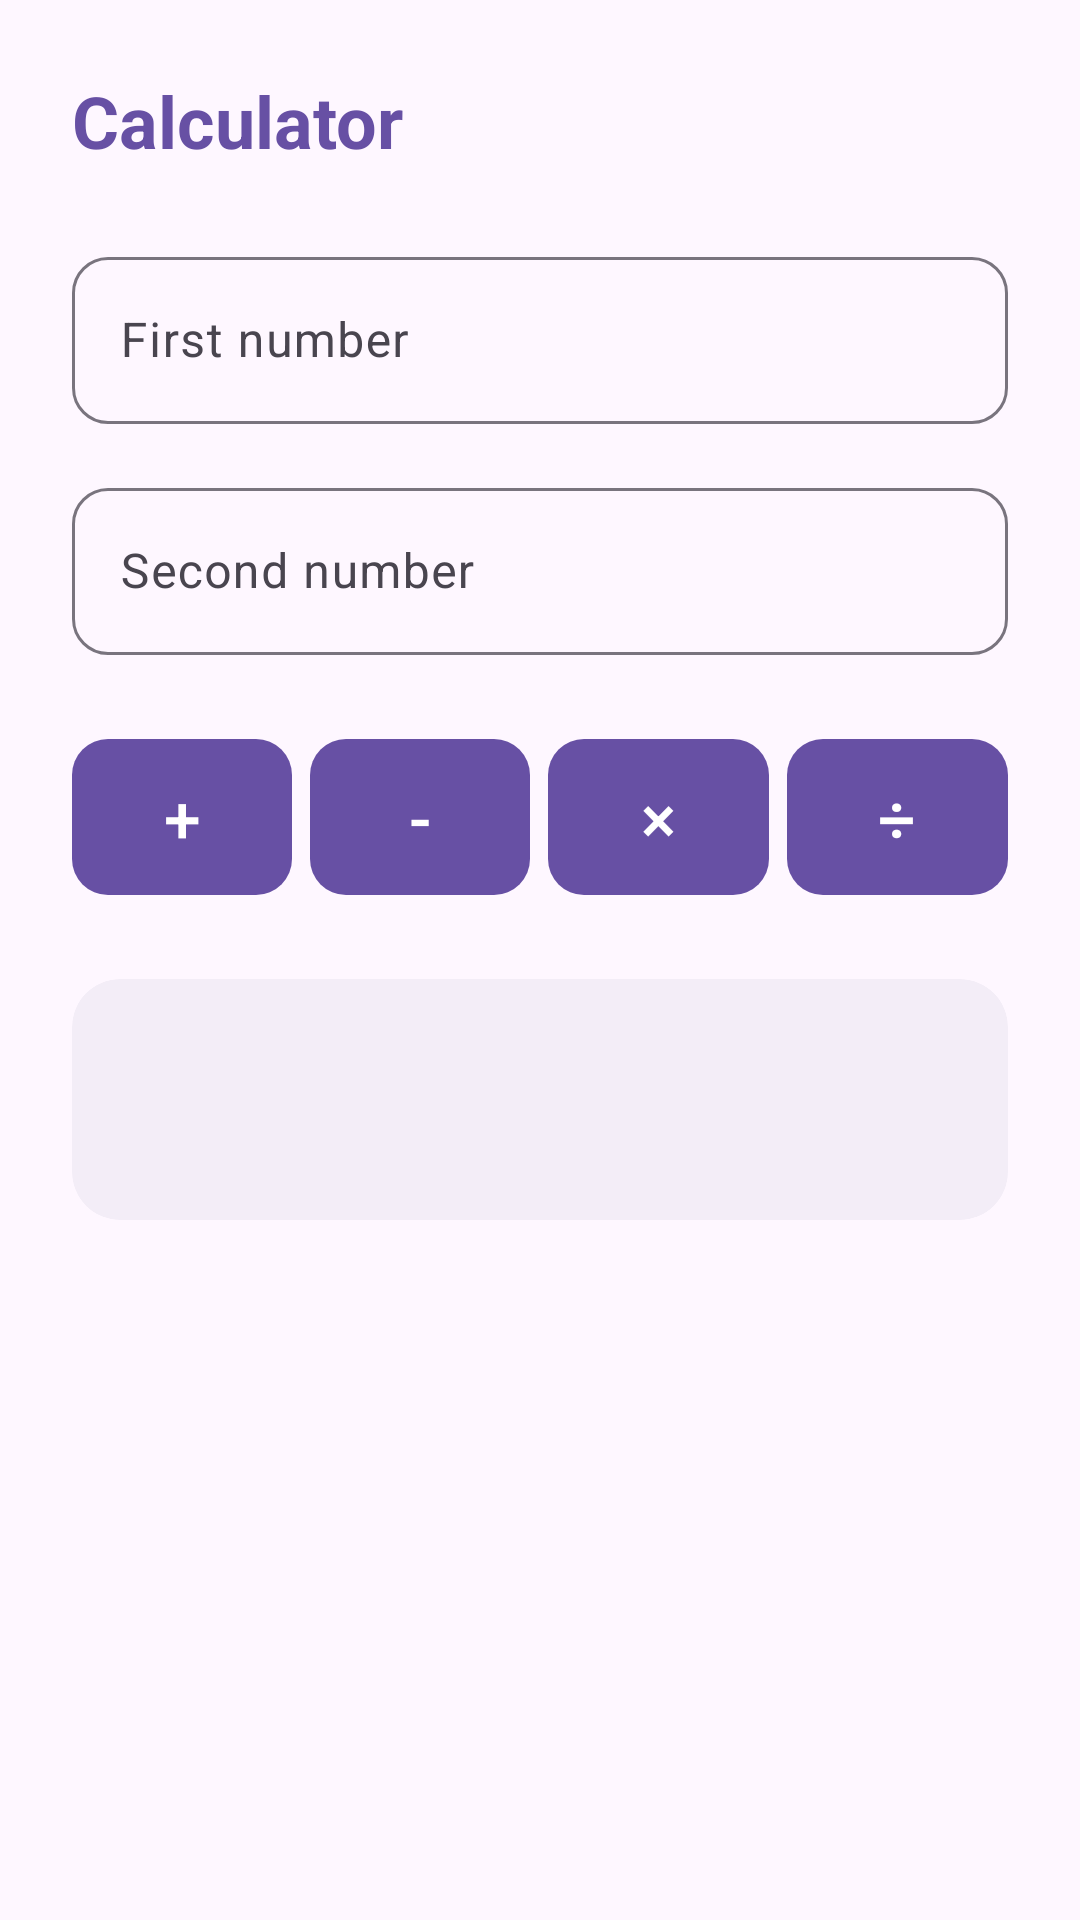

Reconstruct the res/layout file that produces this screen, plus the resources it refers to.
<!-- AndroidManifest.xml: application theme Theme.UtilityApp -->
<!-- res/layout/activity_calculator.xml -->
<?xml version="1.0" encoding="utf-8"?>
<LinearLayout xmlns:android="http://schemas.android.com/apk/res/android"
    xmlns:app="http://schemas.android.com/apk/res-auto"
    android:layout_width="match_parent"
    android:layout_height="match_parent"
    android:orientation="vertical"
    android:background="@color/colorBackground"
    android:padding="24dp">

    <TextView
        android:layout_width="wrap_content"
        android:layout_height="wrap_content"
        android:text="@string/btn_calculator"
        android:textColor="@color/colorPrimary"
        android:textSize="24sp"
        android:textStyle="bold"
        android:layout_marginBottom="24dp" />

    <com.google.android.material.textfield.TextInputLayout
        style="@style/Widget.Material3.TextInputLayout.OutlinedBox"
        android:layout_width="match_parent"
        android:layout_height="wrap_content"
        android:layout_marginBottom="16dp"
        app:boxCornerRadiusBottomEnd="12dp"
        app:boxCornerRadiusBottomStart="12dp"
        app:boxCornerRadiusTopEnd="12dp"
        app:boxCornerRadiusTopStart="12dp"
        app:hintEnabled="true">

        <com.google.android.material.textfield.TextInputEditText
            android:id="@+id/etNum1"
            android:layout_width="match_parent"
            android:layout_height="wrap_content"
            android:hint="@string/hint_first_number"
            android:inputType="numberDecimal|numberSigned"
            android:autofillHints="number" />
    </com.google.android.material.textfield.TextInputLayout>

    <com.google.android.material.textfield.TextInputLayout
        style="@style/Widget.Material3.TextInputLayout.OutlinedBox"
        android:layout_width="match_parent"
        android:layout_height="wrap_content"
        android:layout_marginBottom="24dp"
        app:boxCornerRadiusBottomEnd="12dp"
        app:boxCornerRadiusBottomStart="12dp"
        app:boxCornerRadiusTopEnd="12dp"
        app:boxCornerRadiusTopStart="12dp"
        app:hintEnabled="true">

        <com.google.android.material.textfield.TextInputEditText
            android:id="@+id/etNum2"
            android:layout_width="match_parent"
            android:layout_height="wrap_content"
            android:hint="@string/hint_second_number"
            android:inputType="numberDecimal|numberSigned"
            android:autofillHints="number" />
    </com.google.android.material.textfield.TextInputLayout>

    <LinearLayout
        android:layout_width="match_parent"
        android:layout_height="wrap_content"
        android:orientation="horizontal"
        android:layout_marginBottom="24dp"
        android:weightSum="4">

        <com.google.android.material.button.MaterialButton
            android:id="@+id/btnAdd"
            android:layout_width="0dp"
            android:layout_height="60dp"
            android:layout_weight="1"
            android:layout_marginEnd="6dp"
            android:text="@string/btn_add"
            android:textSize="22sp"
            app:cornerRadius="12dp" />

        <com.google.android.material.button.MaterialButton
            android:id="@+id/btnSub"
            android:layout_width="0dp"
            android:layout_height="60dp"
            android:layout_weight="1"
            android:layout_marginEnd="6dp"
            android:text="@string/btn_sub"
            android:textSize="22sp"
            app:cornerRadius="12dp" />

        <com.google.android.material.button.MaterialButton
            android:id="@+id/btnMul"
            android:layout_width="0dp"
            android:layout_height="60dp"
            android:layout_weight="1"
            android:layout_marginEnd="6dp"
            android:text="@string/btn_mul"
            android:textSize="22sp"
            app:cornerRadius="12dp" />

        <com.google.android.material.button.MaterialButton
            android:id="@+id/btnDiv"
            android:layout_width="0dp"
            android:layout_height="60dp"
            android:layout_weight="1"
            android:text="@string/btn_div"
            android:textSize="22sp"
            app:cornerRadius="12dp" />
    </LinearLayout>

    <com.google.android.material.card.MaterialCardView
        android:layout_width="match_parent"
        android:layout_height="wrap_content"
        app:cardBackgroundColor="@color/colorCardBackground"
        app:cardCornerRadius="16dp"
        app:cardElevation="0dp"
        app:strokeWidth="0dp">

        <LinearLayout
            android:layout_width="match_parent"
            android:layout_height="wrap_content"
            android:orientation="vertical"
            android:gravity="center"
            android:padding="24dp">

            <TextView
                android:id="@+id/tvResult"
                android:layout_width="wrap_content"
                android:layout_height="wrap_content"
                android:textColor="@color/colorOnSurface"
                android:textSize="24sp"
                android:textStyle="bold" />
        </LinearLayout>
    </com.google.android.material.card.MaterialCardView>

</LinearLayout>
<!-- resources referenced by this layout -->
<resources>
  <color name="colorBackground">#FEF7FF</color>
  <color name="colorCardBackground">#F3EDF7</color>
  <color name="colorOnSurface">#1D1B20</color>
  <color name="colorPrimary">#6750A4</color>
  <string name="btn_add">+</string>
  <string name="btn_calculator">Calculator</string>
  <string name="btn_div">÷</string>
  <string name="btn_mul">×</string>
  <string name="btn_sub">-</string>
  <string name="hint_first_number">First number</string>
  <string name="hint_second_number">Second number</string>
  <style name="Theme.UtilityApp" parent="Theme.Material3.DayNight.NoActionBar">
          <item name="colorPrimary">@color/colorPrimary</item>
          <item name="colorOnPrimary">@color/colorOnPrimary</item>
          <item name="colorPrimaryContainer">@color/colorPrimaryContainer</item>
          <item name="colorOnPrimaryContainer">@color/colorOnPrimaryContainer</item>
          <item name="colorSecondary">@color/colorSecondary</item>
          <item name="android:colorBackground">@color/colorBackground</item>
          <item name="colorSurface">@color/colorSurface</item>
          <item name="colorOnSurface">@color/colorOnSurface</item>
      </style>
  <color name="colorOnPrimary">#FFFFFF</color>
  <color name="colorPrimaryContainer">#EADDFF</color>
  <color name="colorOnPrimaryContainer">#21005D</color>
  <color name="colorSecondary">#625B71</color>
  <color name="colorSurface">#FEF7FF</color>
</resources>
